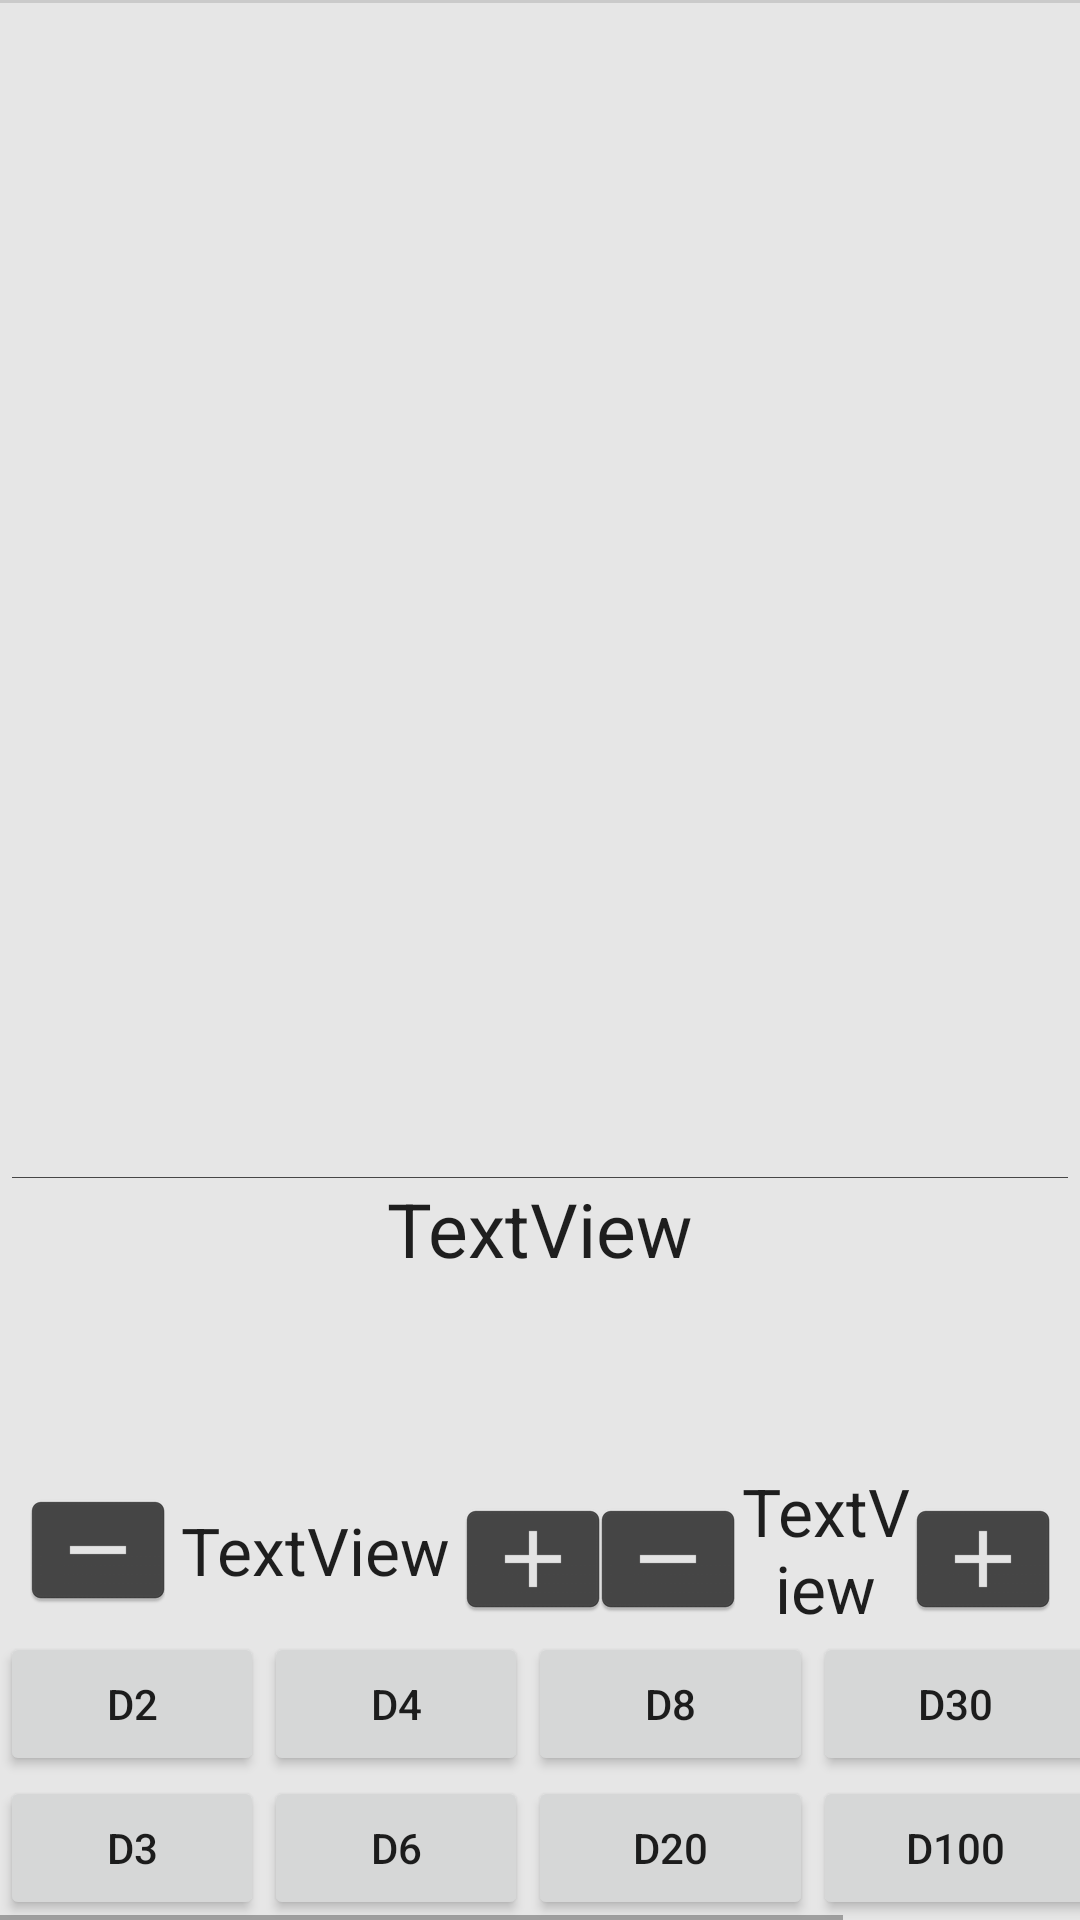

The Android layout XML behind this screen, and the referenced resources:
<!-- AndroidManifest.xml: application theme ModernTheme -->
<!-- res/layout/activity_main.xml -->
<?xml version="1.0" encoding="utf-8"?>
<android.support.constraint.ConstraintLayout xmlns:android="http://schemas.android.com/apk/res/android"
    xmlns:app="http://schemas.android.com/apk/res-auto"
    xmlns:tools="http://schemas.android.com/tools"
    android:layout_width="match_parent"
    android:layout_height="match_parent"
    tools:context=".MainActivity">

    <FrameLayout
        android:id="@+id/frameLayout"
        android:layout_width="0dp"
        android:layout_height="330dp"
        app:layout_constraintEnd_toEndOf="parent"
        app:layout_constraintStart_toStartOf="parent"
        app:layout_constraintTop_toTopOf="parent">

        <ScrollView
            android:id="@+id/registerScroll"
            android:layout_width="match_parent"
            android:layout_height="wrap_content">

            <LinearLayout
                android:id="@+id/register"
                android:layout_width="match_parent"
                android:layout_height="wrap_content"
                android:orientation="vertical">

            </LinearLayout>
        </ScrollView>

        <View
            android:id="@+id/divider"
            android:layout_width="match_parent"
            android:layout_height="1dp"
            android:background="?android:attr/listDivider" />
    </FrameLayout>

    <FrameLayout
        android:id="@+id/frameLayout2"
        android:layout_width="0dp"
        android:layout_height="wrap_content"
        app:layout_constraintBottom_toBottomOf="parent"
        app:layout_constraintEnd_toEndOf="parent"
        app:layout_constraintStart_toStartOf="parent">

        <HorizontalScrollView
            android:layout_width="wrap_content"
            android:layout_height="match_parent">

            <TableLayout
                android:layout_width="wrap_content"
                android:layout_height="match_parent">

                <TableRow
                    android:layout_width="match_parent"
                    android:layout_height="match_parent">

                    <Button
                        android:id="@+id/d2Button"
                        android:layout_width="wrap_content"
                        android:layout_height="wrap_content"
                        android:text="@string/d2" />

                    <Button
                        android:id="@+id/d4Button"
                        android:layout_width="wrap_content"
                        android:layout_height="wrap_content"
                        android:text="@string/d4" />

                    <Button
                        android:id="@+id/d8Button"
                        android:layout_width="95dp"
                        android:layout_height="wrap_content"
                        android:text="@string/d8" />

                    <Button
                        android:id="@+id/d30Button"
                        android:layout_width="95dp"
                        android:layout_height="wrap_content"
                        android:text="@string/d30" />

                    <Button
                        android:id="@+id/dBPButton"
                        android:layout_width="95dp"
                        android:layout_height="wrap_content"
                        android:text="@string/dBP" />

                </TableRow>

                <TableRow
                    android:layout_width="match_parent"
                    android:layout_height="match_parent">

                    <Button
                        android:id="@+id/d3Button"
                        android:layout_width="wrap_content"
                        android:layout_height="wrap_content"
                        android:text="@string/d3" />

                    <Button
                        android:id="@+id/d6Button"
                        android:layout_width="wrap_content"
                        android:layout_height="wrap_content"
                        android:text="@string/d6" />

                    <Button
                        android:id="@+id/d20Button"
                        android:layout_width="wrap_content"
                        android:layout_height="wrap_content"
                        android:text="@string/d20" />

                    <Button
                        android:id="@+id/d100Button"
                        android:layout_width="wrap_content"
                        android:layout_height="wrap_content"
                        android:text="@string/d100" />

                    <Button
                        android:id="@+id/dFButton"
                        android:layout_width="wrap_content"
                        android:layout_height="wrap_content"
                        android:text="@string/dF" />

                </TableRow>

            </TableLayout>
        </HorizontalScrollView>

    </FrameLayout>

    <android.support.constraint.ConstraintLayout
        android:id="@+id/constraintLayout"
        android:layout_width="0dp"
        android:layout_height="wrap_content"
        app:layout_constraintBottom_toTopOf="@+id/frameLayout2"
        app:layout_constraintEnd_toEndOf="parent"
        app:layout_constraintStart_toStartOf="parent">


        <ImageButton
            android:id="@+id/plusAcrescButton"
            android:layout_width="45dp"
            android:layout_height="37dp"
            android:layout_marginEnd="10dp"
            android:layout_marginRight="10dp"
            app:layout_constraintBottom_toBottomOf="parent"
            app:layout_constraintEnd_toEndOf="parent"
            app:layout_constraintTop_toTopOf="parent"
            app:layout_constraintVertical_bias="0.666"
            app:srcCompat="@mipmap/ic_plus" />

        <ImageButton
            android:id="@+id/minusAcrescButton"
            android:layout_width="45dp"
            android:layout_height="37dp"
            app:layout_constraintBottom_toBottomOf="parent"
            app:layout_constraintEnd_toStartOf="@+id/acrescNumber"
            app:layout_constraintTop_toTopOf="parent"
            app:layout_constraintVertical_bias="0.666"
            app:srcCompat="@mipmap/ic_minus" />

        <TextView
            android:id="@+id/acrescNumber"
            android:layout_width="60dp"
            android:layout_height="wrap_content"
            android:gravity="center_horizontal"
            android:text="TextView"
            android:textAppearance="@android:style/TextAppearance.DeviceDefault.Large"
            app:layout_constraintBottom_toBottomOf="parent"
            app:layout_constraintEnd_toStartOf="@+id/plusAcrescButton"
            app:layout_constraintTop_toTopOf="parent" />

        <ImageButton
            android:id="@+id/plusDiceButton"
            android:layout_width="45dp"
            android:layout_height="37dp"
            app:layout_constraintBottom_toBottomOf="parent"
            app:layout_constraintStart_toEndOf="@+id/diceNumber"
            app:layout_constraintTop_toTopOf="parent"
            app:layout_constraintVertical_bias="0.666"
            app:srcCompat="@mipmap/ic_plus" />

        <ImageButton
            android:id="@+id/minusDiceButton"
            android:layout_width="45dp"
            android:layout_height="37dp"
            android:layout_marginLeft="10dp"
            android:layout_marginStart="10dp"
            app:layout_constraintBottom_toBottomOf="parent"
            app:layout_constraintStart_toStartOf="parent"
            app:layout_constraintTop_toTopOf="parent"
            app:srcCompat="@mipmap/ic_minus" />

        <TextView
            android:id="@+id/diceNumber"
            android:layout_width="100dp"
            android:layout_height="wrap_content"
            android:gravity="center_horizontal"
            android:text="TextView"
            android:textAppearance="@android:style/TextAppearance.DeviceDefault.Large"
            app:layout_constraintBottom_toBottomOf="parent"
            app:layout_constraintStart_toEndOf="@+id/minusDiceButton"
            app:layout_constraintTop_toTopOf="parent" />

    </android.support.constraint.ConstraintLayout>

    <TextView
        android:id="@+id/resultView"
        android:layout_width="wrap_content"
        android:layout_height="wrap_content"
        android:text="TextView"
        android:textAppearance="@android:style/TextAppearance.DeviceDefault.Large"
        android:textSize="25sp"
        app:layout_constraintBottom_toTopOf="@+id/constraintLayout"
        app:layout_constraintEnd_toEndOf="parent"
        app:layout_constraintStart_toStartOf="parent"
        app:layout_constraintTop_toBottomOf="@+id/frameLayout" />

    <View
        android:id="@+id/horizontalDivider1"
        android:layout_width="0dp"
        android:layout_height="1px"
        android:layout_marginEnd="4dp"
        android:layout_marginLeft="4dp"
        android:layout_marginRight="4dp"
        android:layout_marginStart="4dp"
        android:background="@color/modernDarkGrey"
        android:visibility="visible"
        app:layout_constraintBottom_toTopOf="@+id/resultView"
        app:layout_constraintEnd_toEndOf="parent"
        app:layout_constraintStart_toStartOf="parent" />
</android.support.constraint.ConstraintLayout>
<!-- resources referenced by this layout -->
<resources>
  <color name="modernDarkGrey">#464646</color>
  <!-- mipmap ic_minus: png bitmap (mipmap-hdpi, 741 bytes) -->
  <!-- mipmap ic_plus: png bitmap (mipmap-hdpi, 830 bytes) -->
  <string name="d100">d100</string>
  <string name="d2">d2</string>
  <string name="d20">d20</string>
  <string name="d3">d3</string>
  <string name="d30">d30</string>
  <string name="d4">d4</string>
  <string name="d6">d6</string>
  <string name="d8">d8</string>
  <string name="dBP">dBP</string>
  <string name="dF">dF</string>
  <style name="ModernTheme" parent="Theme.AppCompat.Light">
          <item name="android:background">@color/modernLightGrey</item>
          <item name="android:fadeScrollbars">true</item>
          <item name="android:scrollbarSize">5px</item>
          <item name="android:actionBarStyle">@color/modernDarkGrey</item>
          <item name="android:titleTextStyle">@color/modernLightGrey</item>
      </style>
  <color name="modernLightGrey">#e6e6e6</color>
</resources>
